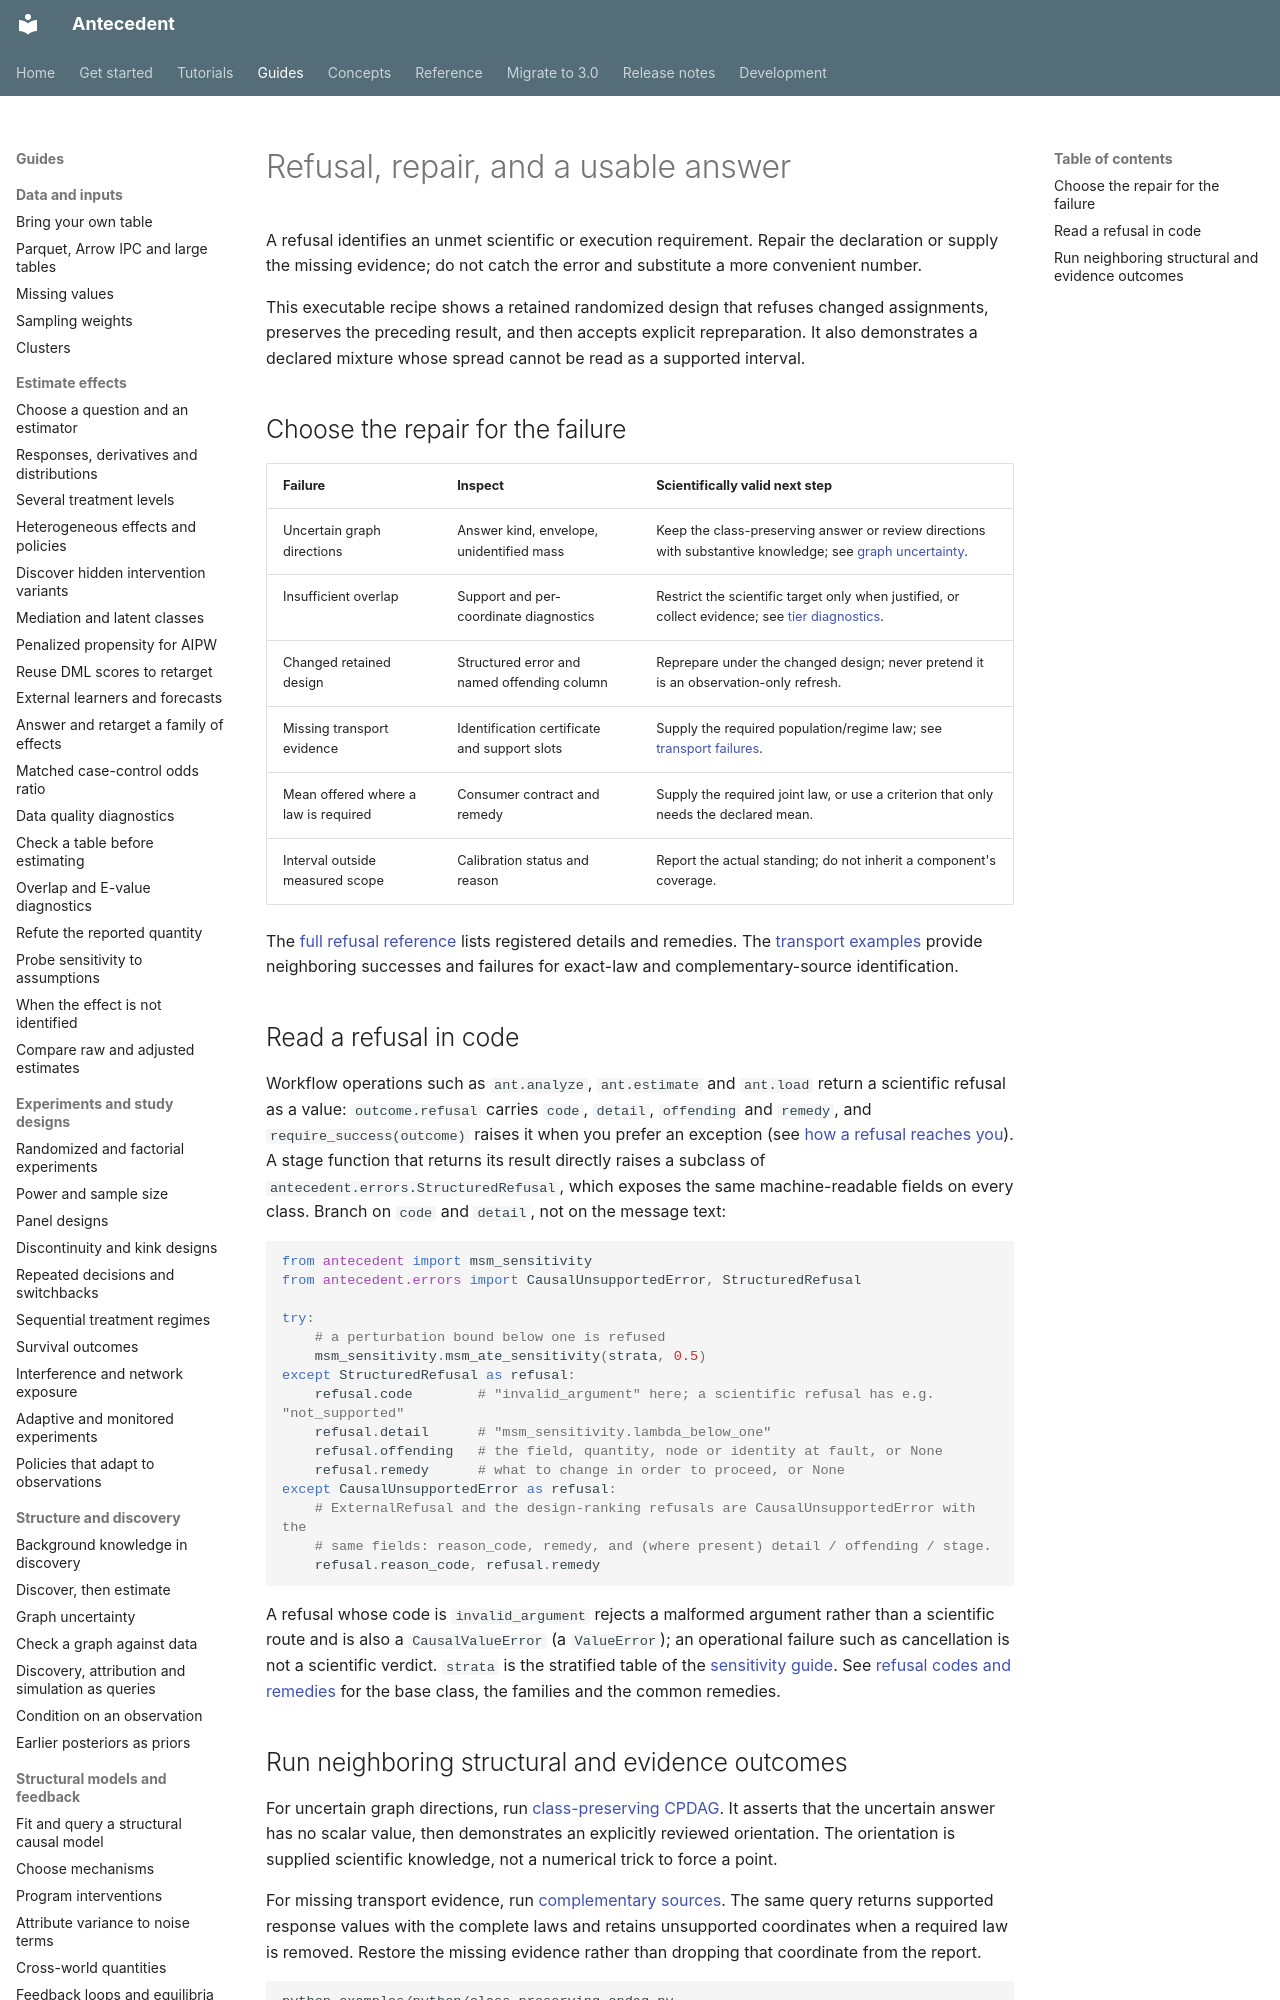

repository: iridae-dev/antecedent · page: guides/refusal-recipes/index.html · generator: mkdocs

# Refusal, repair, and a usable answer

A refusal identifies an unmet scientific or execution requirement. Repair the declaration or supply the missing evidence; do not catch the error and substitute a more convenient number.

This executable recipe shows a retained randomized design that refuses changed assignments, preserves the preceding result, and then accepts explicit repreparation. It also demonstrates a declared mixture whose spread cannot be read as a supported interval.

<!-- example: examples/python/refusal_recipes.py -->

## Choose the repair for the failure

| Failure | Inspect | Scientifically valid next step |
| --- | --- | --- |
| Uncertain graph directions | Answer kind, envelope, unidentified mass | Keep the class-preserving answer or review directions with substantive knowledge; see [graph uncertainty](../graph_uncertainty.md). |
| Insufficient overlap | Support and per-coordinate diagnostics | Restrict the scientific target only when justified, or collect evidence; see [tier diagnostics](tier-diagnostics.md). |
| Changed retained design | Structured error and named offending column | Reprepare under the changed design; never pretend it is an observation-only refresh. |
| Missing transport evidence | Identification certificate and support slots | Supply the required population/regime law; see [transport failures](transport-failure.md). |
| Mean offered where a law is required | Consumer contract and remedy | Supply the required joint law, or use a criterion that only needs the declared mean. |
| Interval outside measured scope | Calibration status and reason | Report the actual standing; do not inherit a component's coverage. |

The [full refusal reference](../reference/refusal-codes.md) lists registered details and remedies. The [transport examples](../examples.md) provide neighboring successes and failures for exact-law and complementary-source identification.
